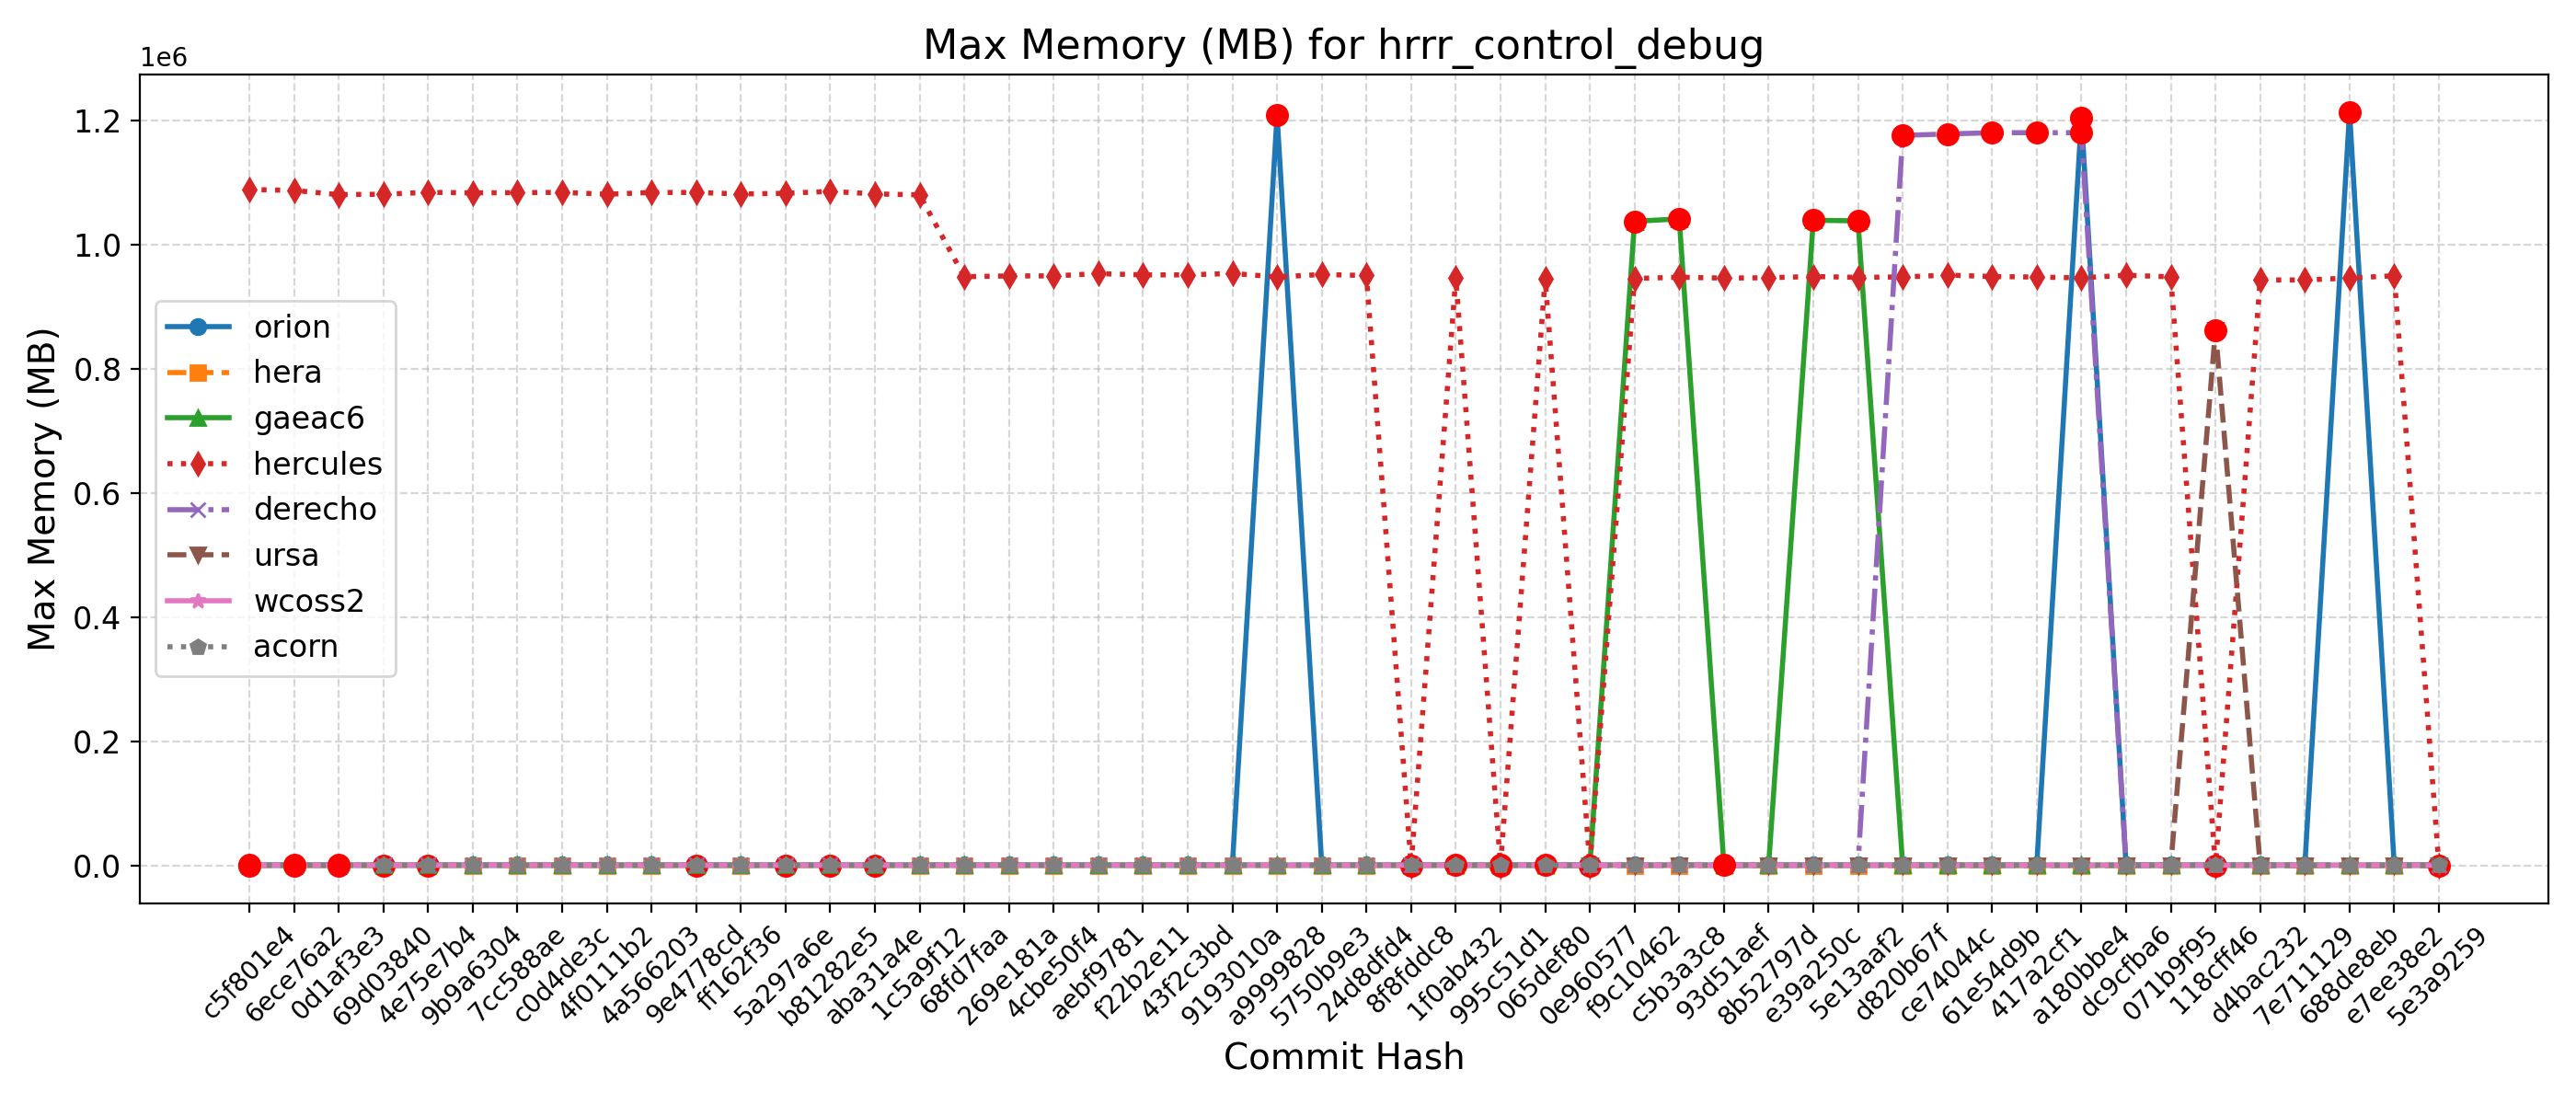

Data behind this chart, as committed beside it:
Hash, Date, Message, orion, hera, gaeac6, hercules, derecho, ursa, wcoss2, acorn
5e3a9259, 2025-09-10, Introduce tuning parameter for convectiv…, 1211, 956, 1043, 947, 1178, 862, 1184, 1190
e7ee38e2, 2025-09-08, Scale-aware 3DTKE EDMF and TTE-EDMF GFS …, 1218, 962, 1045, 950004, 1178, 864, 1192, 1188
688de8eb, 2025-09-04, Fix default cdmbgwd settings (#2788), 1213780, 961, 1042, 946256, 1178, 862, 1190, 1190
7e711129, 2025-09-02, Use container with spack stack 1.9.2 (#2…, 1210, 967, 1043, 943228, 1178, 862, 1187, 1193
d4bac232, 2025-08-29, MPAS dycore + Atmosphere Generalization …, 1210, 967, 1043, 943228, 1178, 862, 1187, 1193
118cff46, 2025-08-25, Add FV3 grid mask for regional domains t…, 1196, 959, 1037, 947, 1180, 862840, 1186, 1188
071b9f95, 2025-08-22, Fix Restart IAU and Ultra-Low Reproducib…, 1206, 960, 1041, 948208, 1176, 861, 1184, 1188
dc9cfba6, 2025-08-19, Update CICE through 2025-07 and switch t…, 1208, 965, 1041, 950840, 1177, 863, 1192, 1189
a180bbe4, 2025-08-15, FV3: Fix Prate_avg and UPP call freq + F…, 1204832, 964, 1043, 946616, 1180304, 862, 1187, 1191
417a2cf1, 2025-08-13, Fix conus13km tests restart and decompos…, 1211, 962, 1041, 947876, 1180280, 863, 1184, 1185
61e54d9b, 2025-08-11, Add two-way ocean-wave coupling feature …, 1216, 959, 1038, 948760, 1180264, 861, 1192, 1191
ce74044c, 2025-08-06, Create a user-friendly "process model" t…, 1206, 971, 1038, 951024, 1178212, 864, 1192, 1190
d820b67f, 2025-08-01, Update GOCART to v2.4.3 (#2819), 1221, 964, 1041, 948040, 1175944, 862, 1189, 1192
5e13aaf2, 2025-07-29, Update DATM meshes and switch to bilinea…, 1198, 962, 1038316, 947364, 1178, 862, 1193, 1190
e39a250c, 2025-07-24, Update FV3 hash to include UPP ss192/Urs…, 1199, 957, 1039428, 948744, 1178, 862, 1191, 1191
8b52797d, 2025-07-21, Combination of 2684,2707,2771 (MERRA2 3-…, 1213, 960, 1042, 946864, 1178, 861, 1192, 1191
93d51aef, 2025-07-17, Exporting Canopy Variables from AQM to F…, 1205, 959, 1037, 946200, 1178, 861, 1193, 1184
c5b3a3c8, 2025-07-14, GFDLMP-v3 and TEMPO MP microphysics (#25…, 1216, 960, 1041596, 947632, 1173, 863, 1194, 1187
f9c10462, 2025-07-11, Combination of several CCPP-physics PRs …, 1217, 960, 1037572, 945608, 1175, 861, 1193, 1191
0e960577, 2025-07-09, Combination #2777 (maintask writes CMEPS…, 1225, 963, 1038, 952, 1175, 863, 1191, 1190
065def80, 2025-07-07, Port UFS-WM to Ursa (#2471), 1228, 968, 1039, 945828, 1183, 863, 1180, 1187
995c51d1, 2025-07-03, Upgrade UFS-WM to spack-stack/1.9.2 (#26…, 1228, 968, 1039, 950, 1183, , 1180, 1187
1f0ab432, 2025-07-01, Reduce WW3 memory use (#2624), 1214, 966, 1043, 947072, 1189, , 1170, 1190
8f8fddc8, 2025-06-30, Bring in scale-aware 3DTKE related chang…, 1218, 964, 1042, 953, 1186, , 1199, 1191
24d8dfd4, 2025-06-26, Slight modification in orographic gravit…, 1209, 963, 1043, 950364, 1186, , 1194, 1192
5750b9e3, 2025-06-20, gcycle update (#2747), 1215, 958, 1039, 952024, 1186, , 1193, 1190
a9999828, 2025-06-12, Add a new parameter in dycore to control…, 1208852, 962, 1041, 948028, 1187, , 1187, 1191
9193010a, 2025-06-06, In Noah-MP, set zero for canopy liquid a…, 1212, 958, 1042, 953716, 1186, , 1188, 1191
43f2c3bd, 2025-06-04, Urgent Documentation Update for HSD Capa…, 1213, 960, 1042, 951404, 1186, , 1184, 1191
f22b2e11, 2025-06-02, Bug fix for surface roughness calculatio…, 1213, 960, 1042, 951404, 1186, , 1184, 1191
aebf9781, 2025-05-27, Fix bug to improve wave initialization b…, 1215, 940, 1037, 953412, 1190, , 1187, 1191
4cbe50f4, 2025-05-23, Add idealized, regional tropical cyclone…, 1208, 941, 1044, 949748, 1186, , 1189, 1188
269e181a, 2025-05-23, Add GFSv17 IAU restart tests without wav…, 1208, 941, 1044, 949748, 1186, , 1189, 1188
68fd7faa, 2025-05-15, Enable Hera, Hercules Gnu tests: cpld_de…, 1214, 962, 1037, 948488, 1187, , 1187, 1190
1c5a9f12, 2025-05-09, Add "ultra low" coupled configurations t…, 1214, 854, 1037, 1080228, 1187, , 1187, 1190
aba31a4e, 2025-05-06, Resolve miscellaneous WM issues and upda…, 1207, 835, 1038, 1081728, 1187, , 1191, 1189
b81282e5, 2025-05-05, Switch to vector remapping and bilinear …, 1207, 835, 1038, 1085864, 1187, , 1191, 1189
5a297a6e, 2025-05-02, improve coupled model startup cost for w…, 1214, 838, 1041, 1082752, 1185, , 1188, 1189
ff162f36, 2025-05-01, NSSL MP scheme updates + Stochastic Phys…, 1214, 839, 1036, 1081656, 1188, , 1193, 1192
9e4778cd, 2025-04-25, Loosen restriction on optional arguments…, 1209, 838, 1041, 1084072, 1191, , 1191, 1192
4a566203, 2025-04-23, CMake Atmosphere Dycore Generalization +…, 1217, 839, 1041, 1084036, 1185, , 1191, 1194
4f0111b2, 2025-04-21, Add CMEPS log file at restart write; IAU…, 1215, 842, 1041, 1081212, 1187, , 1192, 1191
c0d4de3c, 2025-04-18, Update mom6 to its main repository 20250…, 1217, 841, 1040, 1084252, 1185, , 1193, 1191
7cc588ae, 2025-04-16, Add PIO configuration variables for CMEP…, 1214, 853, 1035, 1083712, 1187, , 1188, 1194
9b9a6304, 2025-04-11, Memcheck fixes (#2655), 1214, 856, 1038, 1083412, 1186, , 1193, 1192
4e75e7b4, 2025-04-10, Update upp submodule to the latest UPP (…, 1214, 826, 1043, 1084284, 1191, , 1196, 1195
69d03840, 2025-04-07, Use ESMF Redist instead of Remap for FV3…, 1214, 807, 1043, 1081240, 1192, , 1192, 1194
0d1af3e3, 2025-04-02, Convert GFS DDTs from blocked data struc…, 1212, 823, 1043, 1080564, 1191, , 1194, 1198
6ece76a2, 2025-03-28, Update WW3  by merging develop  as of 20…, 1216, 812, 1043, 1087376, 1196, , 1201, 1202
c5f801e4, 2025-03-27, Sync CDEPS and CMEPS to ESCOMP (#2664), 1223, 807, 1048, 1088856, 1196, , 1199, 1200
